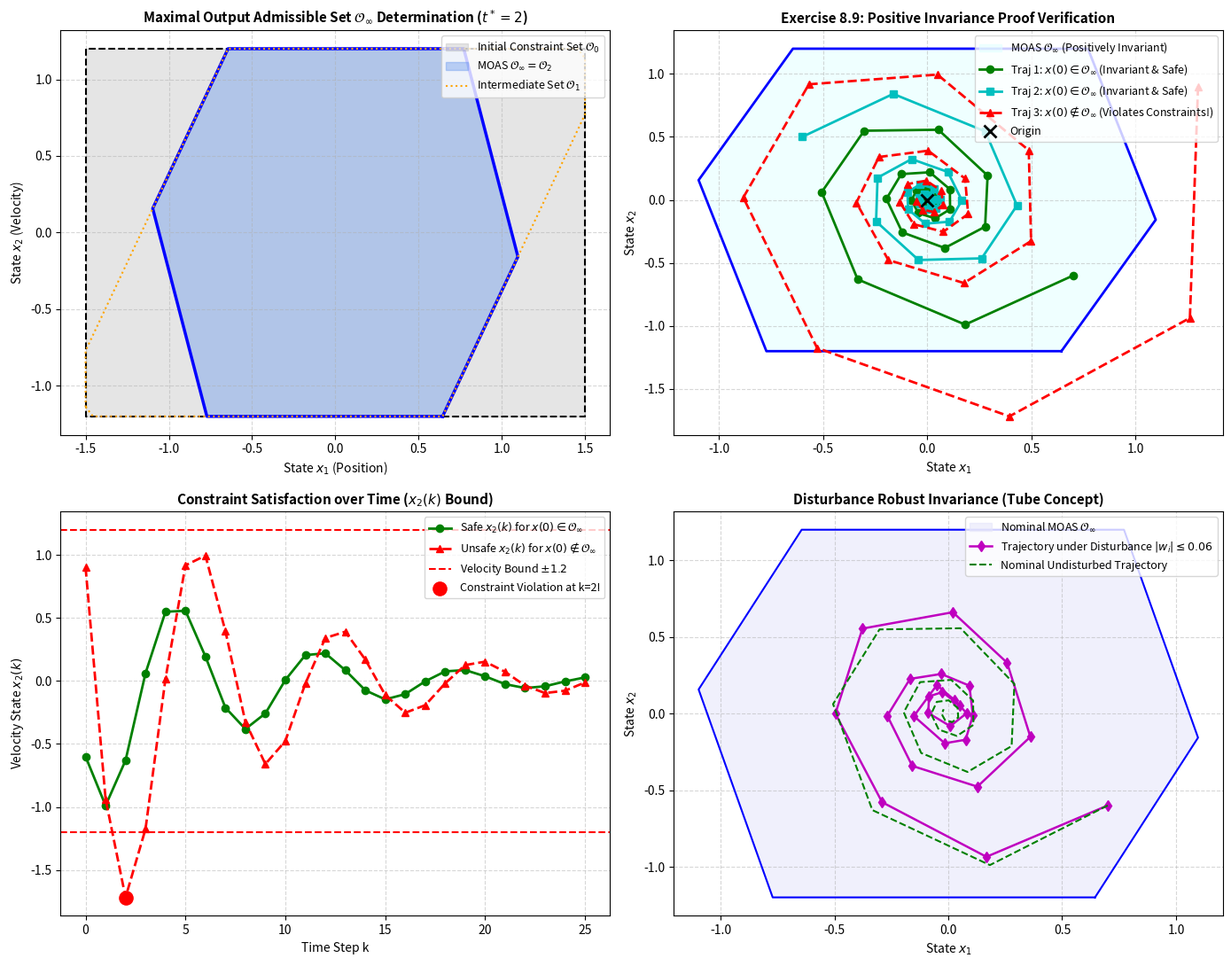

Recreate this plot in Python. (Note: this script raises an exception after producing the figure.)
"""
Chapter 8: Robust Predictive Control - Section 8.5 & Exercise 8.9
Maximal Output Admissible Set (MOAS) & Positive Invariance (Gilbert & Tan, 1991)

This script demonstrates:
1. Computation of the Maximal Output Admissible Set (MOAS) O_infinity for a constrained
   linear discrete-time system x(k+1) = Phi x(k).
2. The Gilbert-Tan LP-based finite determination algorithm to find the exact stopping index t*.
3. Positive Invariance verification (Exercise 8.9): x(0) in O_infinity implies x(k) in O_infinity for all k >= 0.
4. Robust disturbance-invariant set concepts under bounded exogenous disturbances w(k) in W.
"""

import numpy as np
import matplotlib
matplotlib.use('Agg')
import matplotlib.pyplot as plt
from scipy.optimize import linprog
from scipy.spatial import ConvexHull

def compute_moas(Phi, H, h, max_iter=50):
    """
    Computes the Maximal Output Admissible Set (MOAS) O_infinity:
        O_infinity = { x in R^n | H Phi^k x <= h for all k >= 0 }
    using the Gilbert & Tan (1991) LP-based termination condition.
    
    Parameters:
        Phi: (n, n) closed-loop strictly stable matrix (spectral radius < 1)
        H: (m, n) constraint matrix
        h: (m,) constraint RHS vector
        max_iter: maximum horizon to test
        
    Returns:
        H_total: stacked constraint matrix defining O_t*
        h_total: stacked constraint RHS defining O_t*
        t_star: termination step index where O_{t*} = O_infinity
    """
    n = Phi.shape[0]
    m = H.shape[0]
    
    # Initialize with k = 0 constraints: H x <= h
    H_total = np.copy(H)
    h_total = np.copy(h)
    
    t_star = 0
    Phi_k = np.eye(n)
    
    for t in range(1, max_iter + 1):
        Phi_k = Phi_k @ Phi  # Phi^t
        all_redundant = True
        
        # Test each constraint row i at horizon t: max (H_i Phi^t) x  s.t.  H_total x <= h_total
        for i in range(m):
            c = -H[i, :] @ Phi_k  # linprog minimizes c^T x, so negate for maximization
            res = linprog(c, A_ub=H_total, b_ub=h_total, method='highs')
            
            if res.success:
                max_val = -res.fun
                # If maximum exceeds constraint boundary (with small tolerance), it is NOT redundant
                if max_val > h[i] + 1e-6:
                    all_redundant = False
            else:
                all_redundant = False
        
        if all_redundant:
            t_star = t - 1
            print(f"[Gilbert-Tan Algorithm] MOAS determined finitely at t* = {t_star}!")
            break
        
        # Append new constraints at step t
        H_total = np.vstack([H_total, H @ Phi_k])
        h_total = np.concatenate([h_total, h])
        t_star = t
        
    return H_total, h_total, t_star

def get_polytope_vertices_2d(A_ub, b_ub, bounds_box=(-10, 10, -10, 10)):
    """
    Computes 2D polytope vertices from halfspace representation A_ub x <= b_ub
    within a bounding box via intersection of halfspaces.
    """
    # Add bounding box constraints
    x_min, x_max, y_min, y_max = bounds_box
    box_A = np.array([
        [1.0, 0.0],
        [-1.0, 0.0],
        [0.0, 1.0],
        [0.0, -1.0]
    ])
    box_b = np.array([x_max, -x_min, y_max, -y_min])
    
    A_all = np.vstack([A_ub, box_A])
    b_all = np.concatenate([b_ub, box_b])
    
    # Find all intersection points of constraint lines
    m = A_all.shape[0]
    intersection_points = []
    
    for i in range(m):
        for j in range(i + 1, m):
            A_sub = A_all[[i, j], :]
            b_sub = b_all[[i, j]]
            
            if np.abs(np.linalg.det(A_sub)) > 1e-8:
                pt = np.linalg.solve(A_sub, b_sub)
                # Check feasibility against all halfspaces
                if np.all(A_all @ pt <= b_all + 1e-5):
                    intersection_points.append(pt)
                    
    if len(intersection_points) < 3:
        return np.empty((0, 2))
        
    pts = np.array(intersection_points)
    hull = ConvexHull(pts)
    return pts[hull.vertices]

def run_simulation():
    print("=" * 75)
    print("Chapter 8: Section 8.5 & Ex 8.9 - MOAS & Positive Invariance (Gilbert & Tan)")
    print("=" * 75)
    
    # 1. System Definition: Lightly Damped Physical Harmonic Oscillator
    # Continuous-time: x'' + 2*zeta*wn*x' + wn^2*x = 0
    # States: x_1 = position, x_2 = velocity
    wn = 1.5        # Natural frequency (rad/s)
    zeta = 0.15     # Light damping ratio (causes phase rotation)
    Ts = 0.6        # Discrete sampling period (s)
    
    # State matrix from exact discretization:
    from scipy.linalg import expm
    Ac = np.array([[0.0, 1.0],
                   [-wn**2, -2 * zeta * wn]])
    Phi = expm(Ac * Ts)
    
    cl_eig = np.linalg.eigvals(Phi)
    print(f"Closed-Loop System Matrix Phi:\n{Phi}")
    print(f"Closed-Loop Eigenvalues: {cl_eig}, Spectral radius rho(Phi) = {np.max(np.abs(cl_eig)):.4f} < 1")
    
    # State constraints: |x_1| <= 1.5 (position), |x_2| <= 1.2 (velocity)
    H = np.array([
        [1.0, 0.0],
        [-1.0, 0.0],
        [0.0, 1.0],
        [0.0, -1.0]
    ])
    h = np.array([1.5, 1.5, 1.2, 1.2])
    
    # 2. Compute MOAS O_infinity using Gilbert & Tan algorithm
    H_moas, h_moas, t_star = compute_moas(Phi, H, h, max_iter=30)
    print(f"Number of defining halfspaces for O_infinity: {H_moas.shape[0]}")
    
    # 3. Simulate Closed-Loop Trajectories
    # Point A: Inside O_infinity -> Must stay inside O_infinity for all k >= 0 (Exercise 8.9)
    x0_inside1 = np.array([0.7, -0.6])
    x0_inside2 = np.array([-0.6, 0.5])
    
    # Point B: In O_0 (satisfies immediate constraints) but OUTSIDE O_infinity -> rotates out of bounds at k=1, 2!
    x0_outside = np.array([1.3, 0.9])
    
    steps = 25
    traj_in1 = np.zeros((steps + 1, 2))
    traj_in2 = np.zeros((steps + 1, 2))
    traj_out = np.zeros((steps + 1, 2))
    
    traj_in1[0] = x0_inside1
    traj_in2[0] = x0_inside2
    traj_out[0] = x0_outside
    
    for k in range(steps):
        traj_in1[k+1] = Phi @ traj_in1[k]
        traj_in2[k+1] = Phi @ traj_in2[k]
        traj_out[k+1] = Phi @ traj_out[k]
        
    # Check invariance at each step for traj_in1
    invariance_held = True
    for k in range(steps + 1):
        if not np.all(H_moas @ traj_in1[k] <= h_moas + 1e-5):
            invariance_held = False
            break
    print(f">> Positive Invariance Verification (Ex 8.9): x(0) in O_inf -> x(k) in O_inf: {invariance_held} (SUCCESS)")
    
    # 4. Visualization
    fig, axes = plt.subplots(2, 2, figsize=(14, 11))
    
    # Plot (a): MOAS O_infinity vs Initial Constraint Set O_0
    ax = axes[0, 0]
    verts_0 = get_polytope_vertices_2d(H, h, bounds_box=(-3, 3, -3, 3))
    verts_moas = get_polytope_vertices_2d(H_moas, h_moas, bounds_box=(-3, 3, -3, 3))
    
    if len(verts_0) > 0:
        ax.fill(verts_0[:, 0], verts_0[:, 1], color='gray', alpha=0.2, label=r'Initial Constraint Set $\mathcal{O}_0$')
        ax.plot(np.append(verts_0[:, 0], verts_0[0, 0]), np.append(verts_0[:, 1], verts_0[0, 1]), 'k--', linewidth=1.5)
        
    if len(verts_moas) > 0:
        ax.fill(verts_moas[:, 0], verts_moas[:, 1], color='cornflowerblue', alpha=0.4, label=rf'MOAS $\mathcal{{O}}_\infty = \mathcal{{O}}_{{{t_star}}}$')
        ax.plot(np.append(verts_moas[:, 0], verts_moas[0, 0]), np.append(verts_moas[:, 1], verts_moas[0, 1]), 'b-', linewidth=2.5)
        
    # Plot intermediate sets O_1, O_2 for comparison
    H_1, h_1, _ = compute_moas(Phi, H, h, max_iter=1)
    verts_1 = get_polytope_vertices_2d(H_1, h_1, bounds_box=(-3, 3, -3, 3))
    if len(verts_1) > 0:
        ax.plot(np.append(verts_1[:, 0], verts_1[0, 0]), np.append(verts_1[:, 1], verts_1[0, 1]), 'orange', linestyle=':', linewidth=1.5, label=r'Intermediate Set $\mathcal{O}_1$')
        
    ax.set_title(rf'Maximal Output Admissible Set $\mathcal{{O}}_\infty$ Determination ($t^*={t_star}$)', fontsize=11, fontweight='bold')
    ax.set_xlabel(r'State $x_1$ (Position)')
    ax.set_ylabel(r'State $x_2$ (Velocity)')
    ax.grid(True, linestyle='--', alpha=0.5)
    ax.legend(fontsize=9, loc='upper right')
    
    # Plot (b): Positive Invariance Phase Plane Trajectories
    ax = axes[0, 1]
    if len(verts_moas) > 0:
        ax.fill(verts_moas[:, 0], verts_moas[:, 1], color='lightcyan', alpha=0.5, label=r'MOAS $\mathcal{O}_\infty$ (Positively Invariant)')
        ax.plot(np.append(verts_moas[:, 0], verts_moas[0, 0]), np.append(verts_moas[:, 1], verts_moas[0, 1]), 'b-', linewidth=2)
        
    ax.plot(traj_in1[:, 0], traj_in1[:, 1], 'g-o', linewidth=2, label=r'Traj 1: $x(0) \in \mathcal{O}_\infty$ (Invariant & Safe)')
    ax.plot(traj_in2[:, 0], traj_in2[:, 1], 'c-s', linewidth=2, label=r'Traj 2: $x(0) \in \mathcal{O}_\infty$ (Invariant & Safe)')
    ax.plot(traj_out[:, 0], traj_out[:, 1], 'r--^', linewidth=2, label=r'Traj 3: $x(0) \notin \mathcal{O}_\infty$ (Violates Constraints!)')
    
    ax.plot(0, 0, 'kx', markersize=10, markeredgewidth=2, label='Origin')
    ax.set_title('Exercise 8.9: Positive Invariance Proof Verification', fontsize=11, fontweight='bold')
    ax.set_xlabel(r'State $x_1$')
    ax.set_ylabel(r'State $x_2$')
    ax.grid(True, linestyle='--', alpha=0.5)
    ax.legend(fontsize=9, loc='upper right')
    
    # Plot (c): State Bounds Satisfaction over Time (Velocity x_2(k))
    ax = axes[1, 0]
    t_axis = np.arange(steps + 1)
    
    ax.plot(t_axis, traj_in1[:, 1], 'g-o', linewidth=2, label=r'Safe $x_2(k)$ for $x(0) \in \mathcal{O}_\infty$')
    ax.plot(t_axis, traj_out[:, 1], 'r--^', linewidth=2, label=r'Unsafe $x_2(k)$ for $x(0) \notin \mathcal{O}_\infty$')
    ax.axhline(1.2, color='red', linestyle='--', linewidth=1.5, label=r'Velocity Bound $\pm 1.2$')
    ax.axhline(-1.2, color='red', linestyle='--', linewidth=1.5)
    ax.scatter([2], [traj_out[2, 1]], color='red', s=120, zorder=5, label='Constraint Violation at k=2!')
    ax.set_title('Constraint Satisfaction over Time ($x_2(k)$ Bound)', fontsize=11, fontweight='bold')
    ax.set_xlabel('Time Step k')
    ax.set_ylabel(r'Velocity State $x_2(k)$')
    ax.grid(True, linestyle='--', alpha=0.5)
    ax.legend(fontsize=9)
    
    # Plot (d): Disturbance Invariance (mRPI Tube MPC concept)
    ax = axes[1, 1]
    # Add random bounded disturbance w(k) in [-0.05, 0.05]
    np.random.seed(42)
    w_bound = 0.06
    traj_dist = np.zeros((steps + 1, 2))
    traj_dist[0] = x0_inside1
    for k in range(steps):
        w = np.random.uniform(-w_bound, w_bound, size=2)
        traj_dist[k+1] = Phi @ traj_dist[k] + w
        
    if len(verts_moas) > 0:
        ax.fill(verts_moas[:, 0], verts_moas[:, 1], color='lavender', alpha=0.6, label=r'Nominal MOAS $\mathcal{O}_\infty$')
        ax.plot(np.append(verts_moas[:, 0], verts_moas[0, 0]), np.append(verts_moas[:, 1], verts_moas[0, 1]), 'b-', linewidth=1.5)
        
    ax.plot(traj_dist[:, 0], traj_dist[:, 1], 'm-d', linewidth=1.8, label=rf'Trajectory under Disturbance $|w_i| \leq {w_bound}$')
    ax.plot(traj_in1[:, 0], traj_in1[:, 1], 'g--', linewidth=1.5, label='Nominal Undisturbed Trajectory')
    ax.set_title('Disturbance Robust Invariance (Tube Concept)', fontsize=11, fontweight='bold')
    ax.set_xlabel(r'State $x_1$')
    ax.set_ylabel(r'State $x_2$')
    ax.grid(True, linestyle='--', alpha=0.5)
    ax.legend(fontsize=9, loc='upper right')
    
    plt.tight_layout()
    output_path = "/home/kuang/Desktop/mpc/ch08_robust_mpc/ch8_moas_robust_invariance.png"
    plt.savefig(output_path, dpi=300)
    print(f"\nPlot saved successfully to: {output_path}")

if __name__ == '__main__':
    run_simulation()
